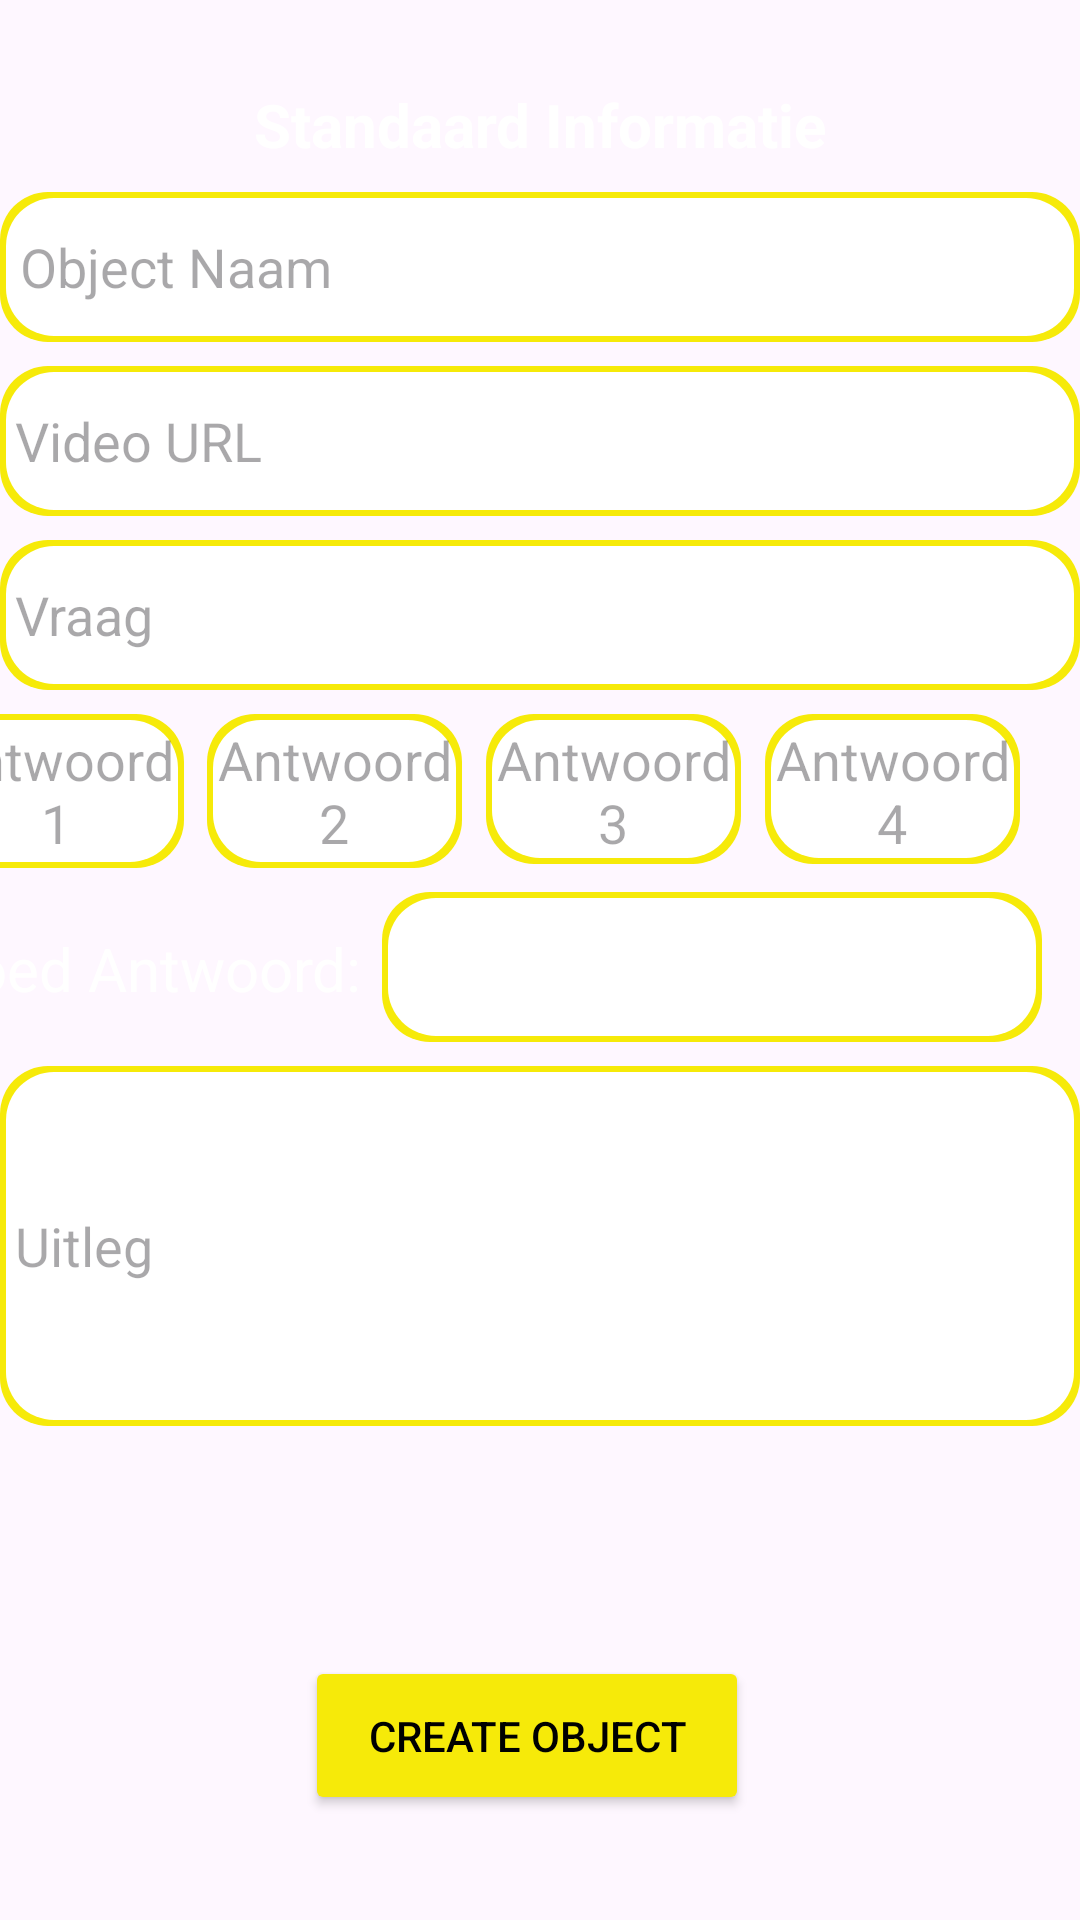

Layout XML and referenced resources for this Android screen:
<!-- AndroidManifest.xml: application theme Theme.TsiiswARe -->
<!-- res/layout/fragment_create_object_quiz.xml -->
<androidx.constraintlayout.widget.ConstraintLayout xmlns:android="http://schemas.android.com/apk/res/android"
    xmlns:app="http://schemas.android.com/apk/res-auto"
    xmlns:tools="http://schemas.android.com/tools"
    android:layout_width="match_parent"
    android:layout_height="match_parent"
    android:backgroundTint="@color/white"
    tools:context=".CreateObjectFragment">

    <EditText
        android:id="@+id/etObjectName"
        android:layout_width="360dp"
        android:layout_height="50dp"
        android:layout_marginTop="64dp"
        android:background="@drawable/rounded_edittext_background"
        android:hint="Object Naam"
        android:paddingLeft="20px"
        app:layout_constraintEnd_toEndOf="parent"
        app:layout_constraintHorizontal_bias="0.497"
        app:layout_constraintStart_toStartOf="parent"
        app:layout_constraintTop_toTopOf="parent" />

    <EditText
        android:id="@+id/etObjectVideoURL"
        android:layout_width="360dp"
        android:layout_height="50dp"
        android:layout_marginTop="8dp"
        android:background="@drawable/rounded_edittext_background"
        android:hint="Video URL"
        android:paddingLeft="15px"
        app:layout_constraintEnd_toEndOf="parent"
        app:layout_constraintHorizontal_bias="0.497"
        app:layout_constraintStart_toStartOf="parent"
        app:layout_constraintTop_toBottomOf="@+id/etObjectName" />

    <EditText
        android:id="@+id/etQuestion"
        android:layout_width="360dp"
        android:layout_height="50dp"
        android:layout_marginTop="8dp"
        android:background="@drawable/rounded_edittext_background"
        android:hint="Vraag"
        android:paddingLeft="15px"
        app:layout_constraintEnd_toEndOf="parent"
        app:layout_constraintHorizontal_bias="0.497"
        app:layout_constraintStart_toStartOf="parent"
        app:layout_constraintTop_toBottomOf="@id/etObjectVideoURL" />

    <EditText
        android:id="@+id/etUitleg"
        android:layout_width="360dp"
        android:layout_height="120dp"
        android:layout_marginTop="8dp"
        android:background="@drawable/rounded_edittext_background"
        android:hint="Uitleg"
        android:paddingLeft="15px"
        app:layout_constraintEnd_toEndOf="parent"
        app:layout_constraintStart_toStartOf="parent"
        app:layout_constraintTop_toBottomOf="@+id/etCorrectAnswer" />

    <EditText
        android:id="@+id/etAnswer3"
        android:layout_width="85dp"
        android:layout_height="50dp"
        android:layout_marginStart="8dp"
        android:layout_marginTop="8dp"
        android:layout_marginEnd="8dp"
        android:background="@drawable/rounded_edittext_background"
        android:hint="Antwoord 3"
        android:padding="3dp"
        android:textAlignment="center"
        app:layout_constraintEnd_toEndOf="parent"
        app:layout_constraintEnd_toStartOf="@+id/etAnswer4"
        app:layout_constraintHorizontal_bias="1.0"
        app:layout_constraintStart_toEndOf="@+id/etAnswer2"
        app:layout_constraintStart_toStartOf="parent"
        app:layout_constraintTop_toBottomOf="@+id/etQuestion" />

    <EditText
        android:id="@+id/etAnswer1"
        android:layout_width="85dp"
        android:layout_height="wrap_content"
        android:layout_marginTop="8dp"
        android:layout_marginEnd="8dp"
        android:background="@drawable/rounded_edittext_background"
        android:hint="Antwoord 1"
        android:padding="3dp"
        android:paddingTop="10dp"
        android:textAlignment="center"
        app:layout_constraintEnd_toEndOf="parent"
        app:layout_constraintEnd_toStartOf="@+id/etAnswer2"
        app:layout_constraintHorizontal_bias="1"
        app:layout_constraintStart_toStartOf="parent"
        app:layout_constraintTop_toBottomOf="@+id/etQuestion" />

    <EditText
        android:id="@+id/etAnswer2"
        android:layout_width="85dp"
        android:layout_height="wrap_content"
        android:layout_marginStart="8dp"
        android:layout_marginTop="8dp"
        android:layout_marginEnd="8dp"
        android:background="@drawable/rounded_edittext_background"
        android:hint="Antwoord 2"
        android:padding="3dp"
        android:textAlignment="center"
        app:layout_constraintEnd_toEndOf="parent"
        app:layout_constraintEnd_toStartOf="@+id/etAnswer3"
        app:layout_constraintHorizontal_bias="1.0"
        app:layout_constraintStart_toEndOf="@+id/etAnswer1"
        app:layout_constraintStart_toStartOf="parent"
        app:layout_constraintTop_toBottomOf="@+id/etQuestion" />

    <EditText
        android:id="@+id/etAnswer4"
        android:layout_width="85dp"
        android:layout_height="50dp"
        android:layout_marginStart="8dp"
        android:layout_marginTop="8dp"
        android:layout_marginEnd="20dp"
        android:background="@drawable/rounded_edittext_background"
        android:hint="Antwoord 4"
        android:padding="3dp"
        android:textAlignment="center"
        app:layout_constraintEnd_toEndOf="parent"
        app:layout_constraintHorizontal_bias="1.0"
        app:layout_constraintStart_toEndOf="@+id/etAnswer3"
        app:layout_constraintStart_toStartOf="parent"
        app:layout_constraintTop_toBottomOf="@+id/etQuestion" />

    <Spinner
        android:id="@+id/etCorrectAnswer"
        android:layout_width="220dp"
        android:layout_height="50dp"
        android:layout_marginTop="8dp"
        android:layout_marginEnd="8dp"
        android:background="@drawable/rounded_edittext_background"
        android:paddingLeft="15px"
        app:layout_constraintEnd_toEndOf="parent"
        app:layout_constraintHorizontal_bias="0.964"
        app:layout_constraintStart_toStartOf="parent"
        app:layout_constraintTop_toBottomOf="@+id/etAnswer1" />

    <Button
        android:id="@+id/btnCreateObject"
        android:layout_width="148dp"
        android:layout_height="53dp"
        android:layout_marginBottom="35dp"
        android:backgroundTint="@color/yellow"
        android:text="Create Object"
        android:textColor="@color/black"
        app:layout_constraintBottom_toBottomOf="parent"
        app:layout_constraintEnd_toEndOf="parent"
        app:layout_constraintHorizontal_bias="0.48"
        app:layout_constraintStart_toStartOf="parent" />

    <TextView
        android:id="@+id/textView5"
        android:layout_width="wrap_content"
        android:layout_height="wrap_content"
        android:layout_marginBottom="9dp"
        android:text="Standaard Informatie"
        android:textColor="@color/white"
        android:textSize="20sp"
        android:textStyle="bold"
        app:layout_constraintBottom_toTopOf="@+id/etObjectName"
        app:layout_constraintEnd_toEndOf="parent"
        app:layout_constraintStart_toStartOf="parent"
        app:layout_constraintTop_toTopOf="parent"
        app:layout_constraintVertical_bias="1.0" />

    <TextView
        android:id="@+id/tvGoodAnswer"
        android:layout_width="wrap_content"
        android:layout_height="wrap_content"
        android:layout_marginTop="20dp"
        android:layout_marginEnd="7dp"
        android:text="Goed Antwoord:"
        android:textColor="@color/white"
        android:textSize="20sp"
        app:layout_constraintEnd_toEndOf="parent"
        app:layout_constraintEnd_toStartOf="@+id/etCorrectAnswer"
        app:layout_constraintHorizontal_bias="1.0"
        app:layout_constraintStart_toStartOf="parent"
        app:layout_constraintTop_toBottomOf="@+id/etAnswer1" />

</androidx.constraintlayout.widget.ConstraintLayout>
<!-- resources referenced by this layout -->
<resources>
  <color name="black">#FF000000</color>
  <color name="white">#FFFFFFFF</color>
  <color name="yellow">#f6ea09</color>
  <!-- drawable rounded_edittext_background (drawable) -->
  <?xml version="1.0" encoding="utf-8"?>
  <layer-list xmlns:android="http://schemas.android.com/apk/res/android">
      
      <item>
          <shape android:shape="rectangle">
              <corners android:radius="16dp" />
              <solid android:color="@color/yellow" />
          </shape>
      </item>
  
      
      <item android:left="2dp" android:right="2dp" android:top="2dp" android:bottom="2dp">
          <shape android:shape="rectangle">
              <corners android:radius="16dp" />
              <solid android:color="@color/white" /> 
          </shape>
      </item>
  </layer-list>
  <style name="Theme.TsiiswARe" parent="Base.Theme.TsiiswARe" />
  <style name="Base.Theme.TsiiswARe" parent="Theme.Material3.DayNight.NoActionBar">
          
          
      </style>
</resources>
